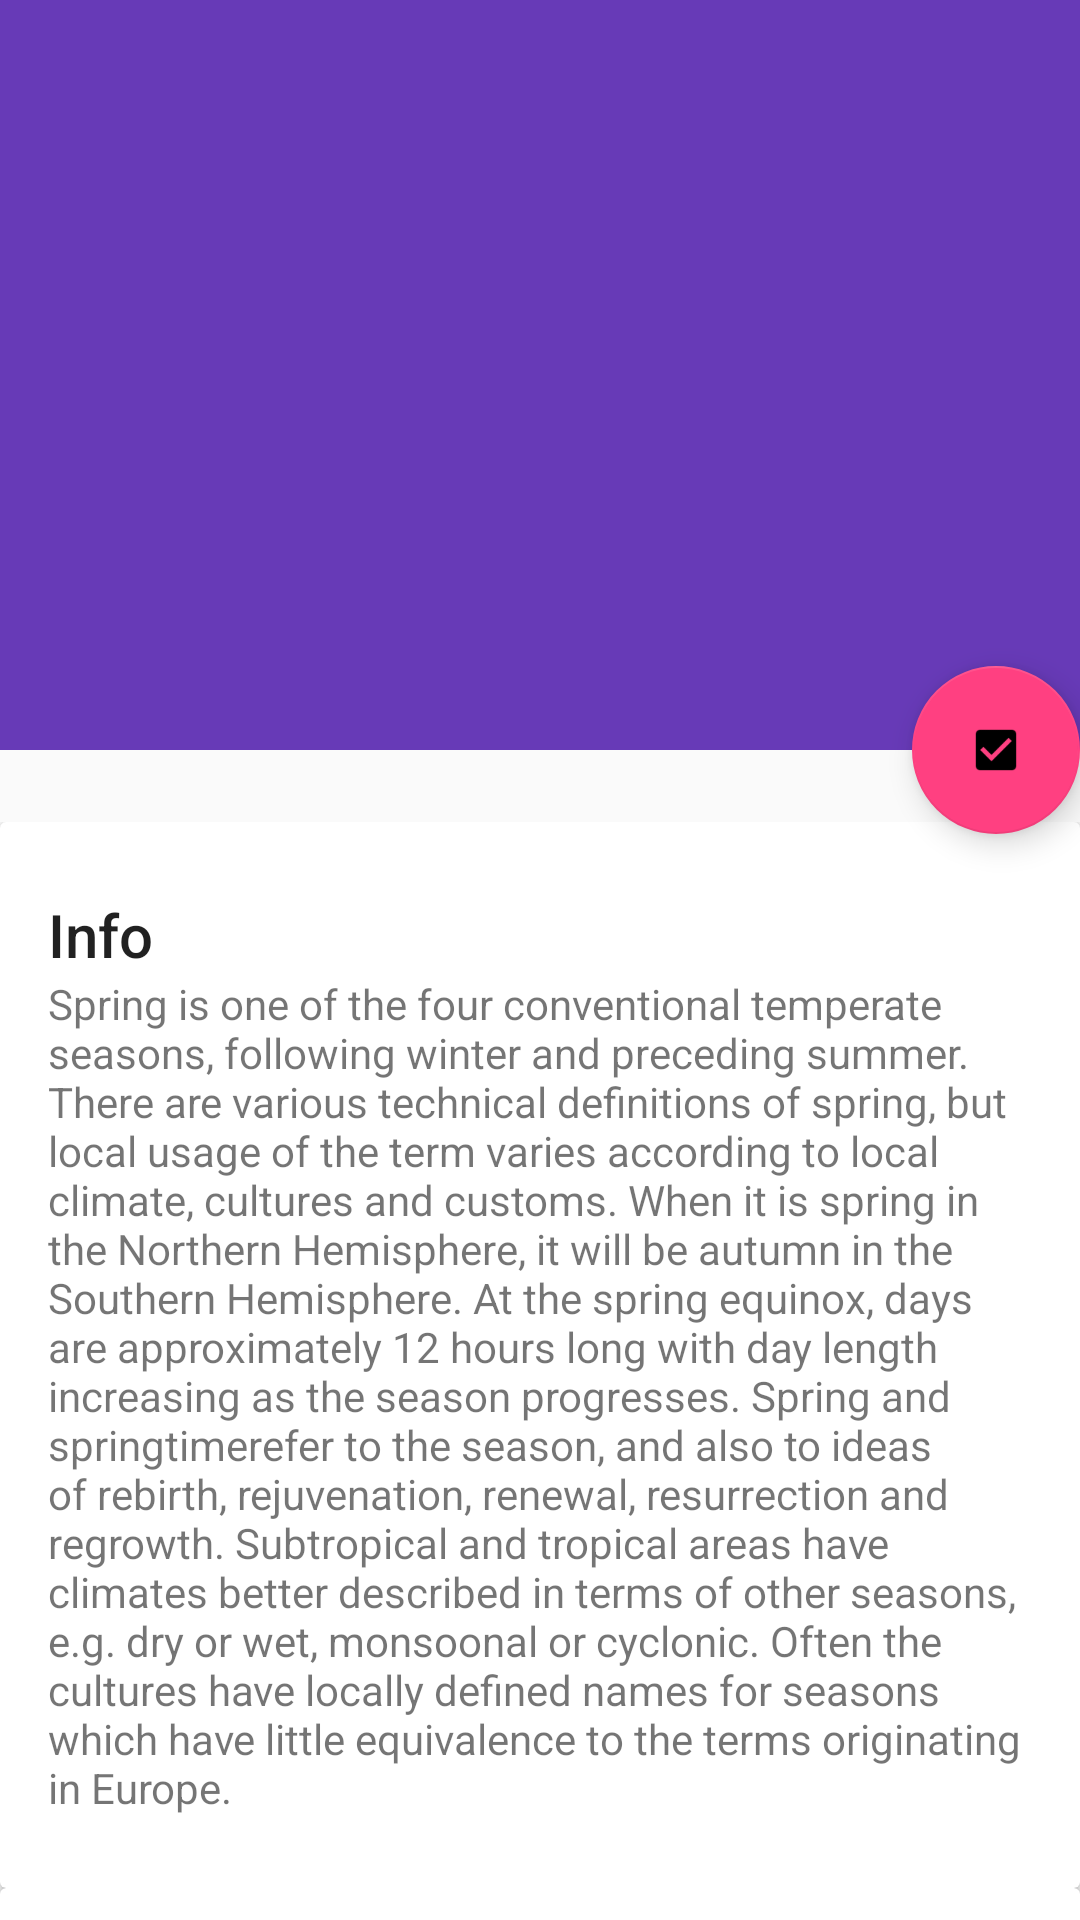

Here is an Android app screen rendered from its layout file. Give the layout XML and the strings, colors and styles it references.
<!-- AndroidManifest.xml: application theme Base.Theme.DesignDemo -->
<!-- res/layout/activity_collapsing_toolbar.xml -->
<?xml version="1.0" encoding="utf-8"?>
<android.support.design.widget.CoordinatorLayout xmlns:android="http://schemas.android.com/apk/res/android"
    xmlns:app="http://schemas.android.com/apk/res-auto"
    android:id="@+id/main_content"
    android:layout_width="match_parent"
    android:layout_height="match_parent"
    android:fitsSystemWindows="true"
    >
    <android.support.design.widget.AppBarLayout
        android:layout_height="250dp"
        android:layout_width="match_parent"
        android:id="@+id/appbar"
        android:theme="@style/ThemeOverlay.AppCompat.Dark.ActionBar"
        android:fitsSystemWindows="true">


    <android.support.design.widget.CollapsingToolbarLayout
        android:id="@+id/collapsing_toolbar"
        android:layout_width="match_parent"
        android:layout_height="match_parent"
        app:layout_scrollFlags="scroll|exitUntilCollapsed"
        app:contentScrim="?attr/colorPrimary"
        app:expandedTitleMarginStart="48dp"
        app:expandedTitleMarginEnd="64dp">

        <ImageView
            android:id="@+id/backdrop"
            android:layout_width="match_parent"
            android:layout_height="match_parent"
            android:scaleType="centerCrop"
            android:fitsSystemWindows="true"
            app:layout_collapseMode="parallax" />

        <android.support.v7.widget.Toolbar
            android:id="@+id/toolbar"
            android:layout_width="match_parent"
            android:layout_height="?attr/actionBarSize"
            app:popupTheme="@style/ThemeOverlay.AppCompat.Light"
            android:fitsSystemWindows="true"
            app:layout_collapseMode="pin" />

    </android.support.design.widget.CollapsingToolbarLayout>
    </android.support.design.widget.AppBarLayout>

    <android.support.v4.widget.NestedScrollView
        android:layout_width="match_parent"
        android:layout_height="match_parent"
        app:layout_behavior="@string/appbar_scrolling_view_behavior">

    <LinearLayout
        android:layout_width="match_parent"
        android:layout_height="match_parent"
        android:orientation="vertical"
        android:paddingTop="24dp">

    <android.support.v7.widget.CardView
        android:layout_width="match_parent"
        android:layout_height="wrap_content"
        android:layout_margin="@dimen/card_margin">

        <LinearLayout
            style="@style/Widget.CardContent"
            android:layout_width="match_parent"
            android:layout_height="wrap_content">

            <TextView
                android:layout_width="match_parent"
                android:layout_height="wrap_content"
                android:text="Info"
                android:textAppearance="@style/TextAppearance.AppCompat.Title" />

            <TextView
                android:layout_width="match_parent"
                android:layout_height="wrap_content"
                android:text="@string/time" />

        </LinearLayout>

    </android.support.v7.widget.CardView>

    <android.support.v7.widget.CardView
        android:layout_width="match_parent"
        android:layout_height="wrap_content"
        android:layout_marginBottom="@dimen/card_margin"
        android:layout_marginLeft="@dimen/card_margin"
        android:layout_marginRight="@dimen/card_margin">

        <LinearLayout
            style="@style/Widget.CardContent"
            android:layout_width="match_parent"
            android:layout_height="wrap_content">

            <TextView
                android:layout_width="match_parent"
                android:layout_height="wrap_content"
                android:text="Friends"
                android:textAppearance="@style/TextAppearance.AppCompat.Title" />

            <TextView
                android:layout_width="match_parent"
                android:layout_height="wrap_content"
                android:text="@string/time" />

        </LinearLayout>

    </android.support.v7.widget.CardView>

    <android.support.v7.widget.CardView
        android:layout_width="match_parent"
        android:layout_height="wrap_content"
        android:layout_marginBottom="@dimen/card_margin"
        android:layout_marginLeft="@dimen/card_margin"
        android:layout_marginRight="@dimen/card_margin">

        <LinearLayout
            style="@style/Widget.CardContent"
            android:layout_width="match_parent"
            android:layout_height="wrap_content">

            <TextView
                android:layout_width="match_parent"
                android:layout_height="wrap_content"
                android:text="Related"
                android:textAppearance="@style/TextAppearance.AppCompat.Title" />

            <TextView
                android:layout_width="match_parent"
                android:layout_height="wrap_content"
                android:text="@string/time" />

        </LinearLayout>

    </android.support.v7.widget.CardView>

    </LinearLayout>

    </android.support.v4.widget.NestedScrollView>

    <android.support.design.widget.FloatingActionButton
        android:layout_height="wrap_content"
        android:layout_width="wrap_content"
        app:layout_anchor="@id/appbar"
        app:layout_anchorGravity="bottom|right|end"
        android:src="@drawable/abc_btn_check_to_on_mtrl_015"
        android:layout_margin="@dimen/fab_margin"
        android:clickable="true"/>

</android.support.design.widget.CoordinatorLayout>
<!-- resources referenced by this layout -->
<resources>
  <string name="time">Spring is one of the four conventional temperate seasons, following winter and preceding summer. There are various technical definitions of spring, but local usage of the term varies according to local climate, cultures and customs. When it is spring in the Northern Hemisphere, it will be autumn in the Southern Hemisphere. At the spring equinox, days are approximately 12 hours long with day length increasing as the season progresses. Spring and "springtime" refer to the season, and also to ideas of rebirth, rejuvenation, renewal, resurrection and regrowth. Subtropical and tropical areas have climates better described in terms of other seasons, e.g. dry or wet, monsoonal or cyclonic. Often the cultures have locally defined names for seasons which have little equivalence to the terms originating in Europe.</string>
  <style name="Widget.CardContent" parent="android:Widget">
          <item name="android:paddingLeft">16dp</item>
          <item name="android:paddingRight">16dp</item>
          <item name="android:paddingTop">24dp</item>
          <item name="android:paddingBottom">24dp</item>
          <item name="android:orientation">vertical</item>
          <item name="windowActionBar">false</item>
      </style>
  <style name="Base.Theme.DesignDemo" parent="Theme.AppCompat.Light.NoActionBar">
          <item name="colorPrimary">#673AB7</item>
          <item name="colorPrimaryDark">#512DA8</item>
          <item name="colorAccent">#FF4081</item>
      </style>
</resources>
